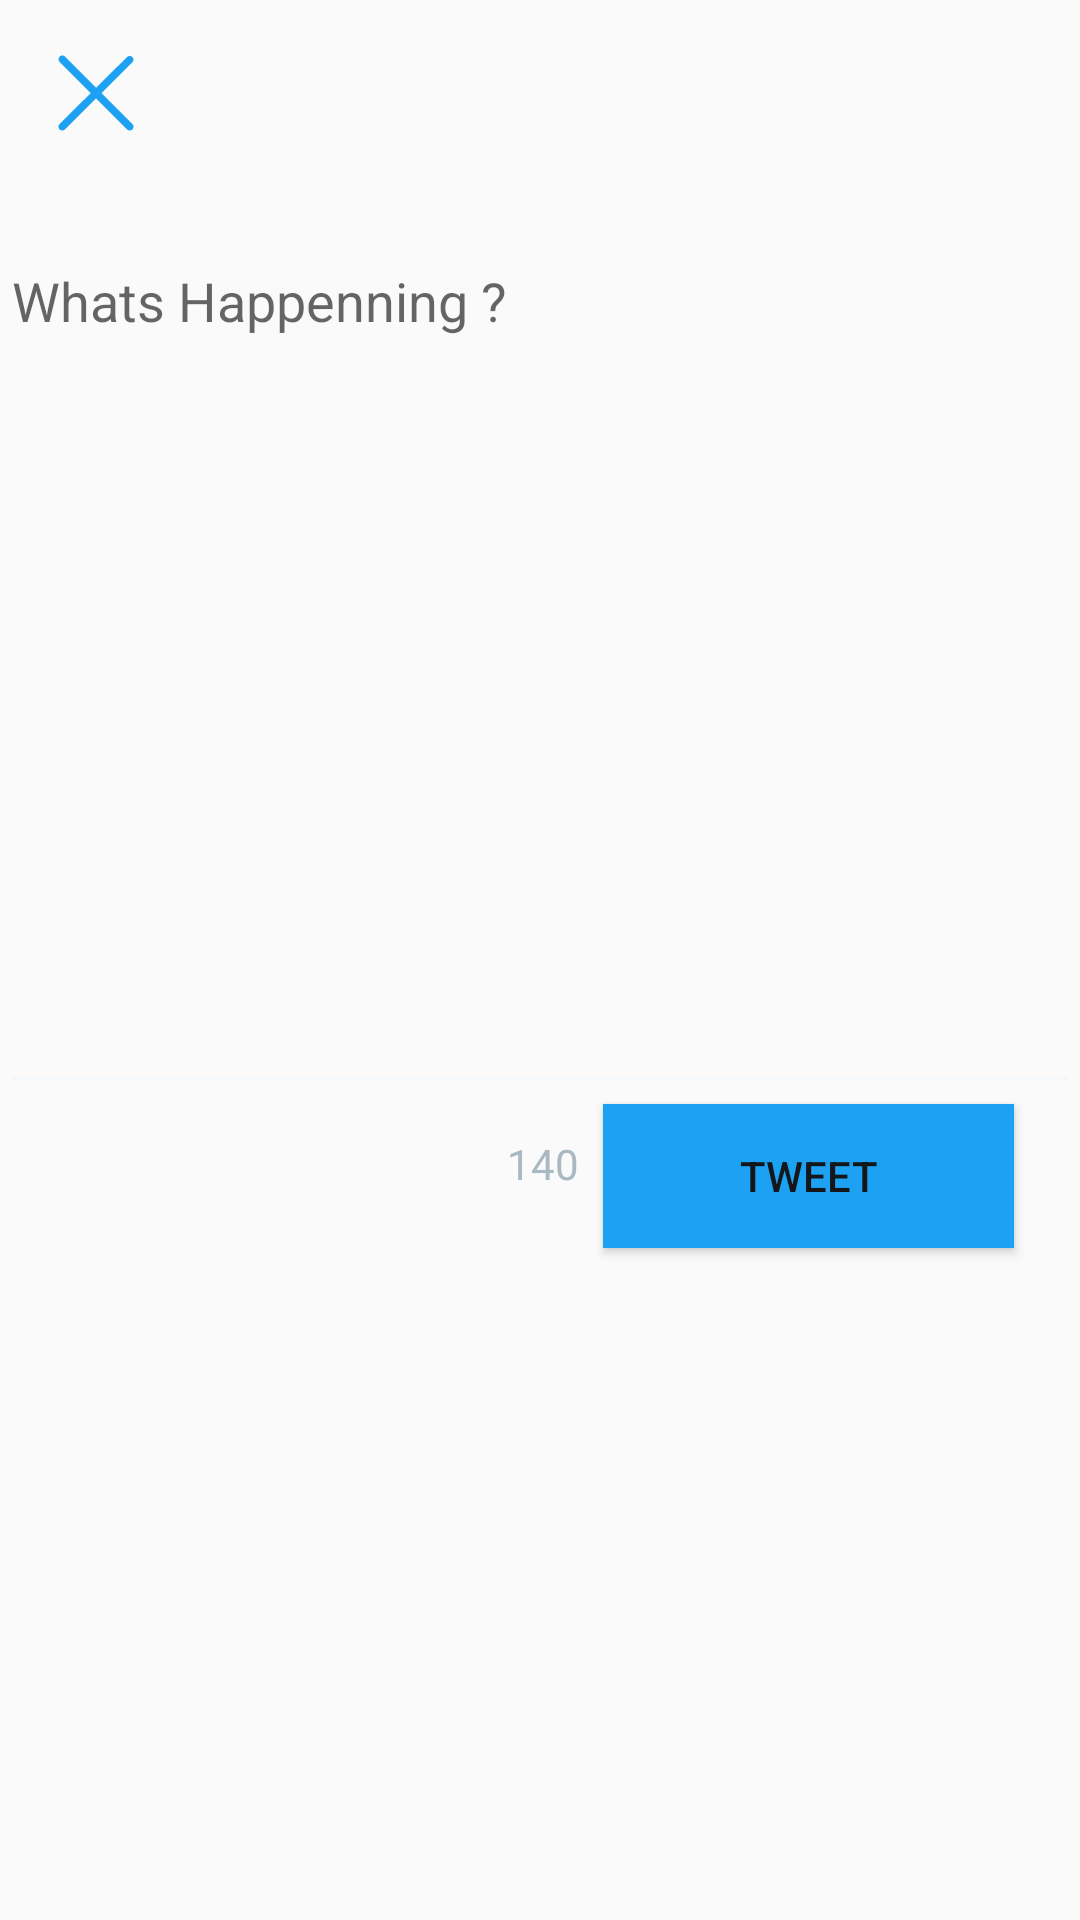

Here is an Android app screen rendered from its layout file. Give the layout XML and the strings, colors and styles it references.
<!-- AndroidManifest.xml: application theme AppTheme.NoActionBar -->
<!-- res/layout/fragment_post_tweet.xml -->
<RelativeLayout xmlns:android="http://schemas.android.com/apk/res/android"
    xmlns:app="http://schemas.android.com/apk/res-auto"
    xmlns:tools="http://schemas.android.com/tools"
    android:layout_width="match_parent"
    android:layout_height="match_parent"
    android:orientation="vertical"
    tools:context="com.codepath.apps.mysimpletweets.fragments.PostTweetFragment">

    

    <EditText
        android:id="@+id/etTweet"
        android:layout_width="match_parent"
        android:layout_height="290dp"
        android:layout_alignParentStart="true"
        android:layout_below="@+id/ivProfileImage"
        android:layout_marginTop="17dp"
        android:ems="10"
        android:gravity="start"
        android:cursorVisible="true"
        android:hint="@string/compose_hint"
        android:inputType="textMultiLine"
        android:textAppearance="@style/TextAppearance.AppCompat.Medium" />

    <Button
        android:id="@+id/btnTweet"
        android:layout_width="137dp"
        android:layout_height="wrap_content"
        android:backgroundTint="@color/twitter_blue"
        android:text="@string/tweetBtnLabel"
        android:textColor="@color/black"
        android:background="@color/twitter_blue"
        android:layout_marginRight="5dp"
        android:layout_marginBottom="5dp"
        android:layout_below="@+id/etTweet"
        android:layout_alignEnd="@+id/ivProfileImage"
        android:layout_marginEnd="11dp" />

    <TextView
        android:id="@+id/tvCount"
        android:layout_width="40dp"
        android:layout_height="40dp"
        android:background="@android:color/transparent"
        android:ems="10"
        android:inputType="text"
        android:gravity="center"
        android:text="@string/maxCharCount"
        android:textAlignment="center"
        android:textColor="@color/lightGrey"
        android:layout_below="@+id/etTweet"
        android:layout_toStartOf="@+id/btnTweet" />

    <ImageView
        android:id="@+id/ivCloseCompose"
        android:layout_width="40dp"
        android:layout_height="40dp"
        android:layout_marginStart="12dp"
        android:layout_marginTop="11dp"
        android:src = "@drawable/ic_close_compose"
        android:layout_alignParentTop="true"
        android:layout_alignParentStart="true" />

    <ImageView
        android:id="@+id/ivProfileImage"
        android:layout_width="50dp"
        android:layout_height="50dp"
        android:layout_marginEnd="11dp"
        app:srcCompat="@mipmap/ic_launcher"
        android:layout_alignTop="@+id/ivCloseCompose"
        android:layout_alignParentEnd="true" />

</RelativeLayout>
<!-- resources referenced by this layout -->
<resources>
  <color name="black">#14171a</color>
  <color name="lightGrey">#aab8c2</color>
  <color name="twitter_blue">#1da1f2</color>
  <!-- drawable ic_close_compose (drawable) -->
  <vector android:height="24dp" android:viewportHeight="32.0"
      android:viewportWidth="32.0" android:width="24dp" xmlns:android="http://schemas.android.com/apk/res/android">
      <path android:fillColor="@color/twitter_blue" android:pathData="M17.46,16.01l8.24,-8.19c0.4,-0.39 0.4,-1.02 0,-1.41c-0.39,-0.39 -1.03,-0.39 -1.43,0l-8.23,8.19L7.73,6.28c-0.39,-0.4 -1.03,-0.4 -1.43,0c-0.39,0.4 -0.39,1.04 0,1.43l8.3,8.3l-8.33,8.29c-0.39,0.39 -0.39,1.02 0,1.41c0.39,0.39 1.03,0.39 1.43,0l8.32,-8.28l8.27,8.28c0.39,0.4 1.03,0.4 1.43,0c0.39,-0.4 0.39,-1.04 0,-1.43L17.46,16.01z"/>
  </vector>
  <string name="compose_hint">Whats Happenning ?</string>
  <string name="maxCharCount">140</string>
  <string name="tweetBtnLabel">TWEET</string>
  <style name="AppTheme.NoActionBar">
          <item name="windowActionBar">false</item>
          <item name="windowNoTitle">true</item>
          <item name="android:windowFullscreen">true</item>
          <item name="android:windowContentOverlay">@null</item>
      </style>
</resources>
